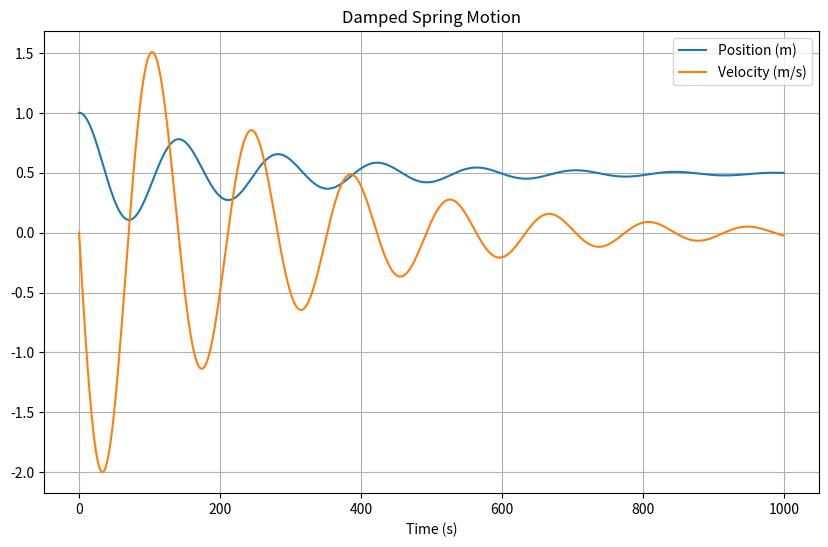

Python code for this plot:
import matplotlib.pyplot as plt

# Constants
mass = 0.5  # Mass of the object (kg)
k = 10.0    # Spring constant (N/m)
acceleration_due_to_gravity = 9.81
weight = mass * acceleration_due_to_gravity
unweighted_length = 0.5  # Damping coefficient (N*s/m)
initial_position = 1.0  # Initial position (m)
initial_velocity = 0.0  # Initial velocity (m/s)
time_step = 0.01  # Time step (s)

# Arrays to store the simulation data
t = []
p = []
v = []

# Initial conditions
time = 0.0
position = initial_position
velocity = initial_velocity
duration = 10.0
iteration = int(duration / time_step)
for time in range(iteration):
    t.append(time)
    p.append(position)
    v.append(velocity)

    # Calculate acceleration using F = ma

    acceleration = (-k * position - unweighted_length * velocity + weight) / mass

    # Update position and velocity using the Euler method
    position += velocity * time_step
    velocity += acceleration * time_step

    time += time_step

# Plot the damped spring motion
plt.figure(figsize=(10, 6))
plt.plot(t, p, label='Position (m)')
plt.plot(t, v, label='Velocity (m/s)')
plt.xlabel('Time (s)')
plt.title('Damped Spring Motion')
plt.legend()
plt.grid(True)
plt.show()
